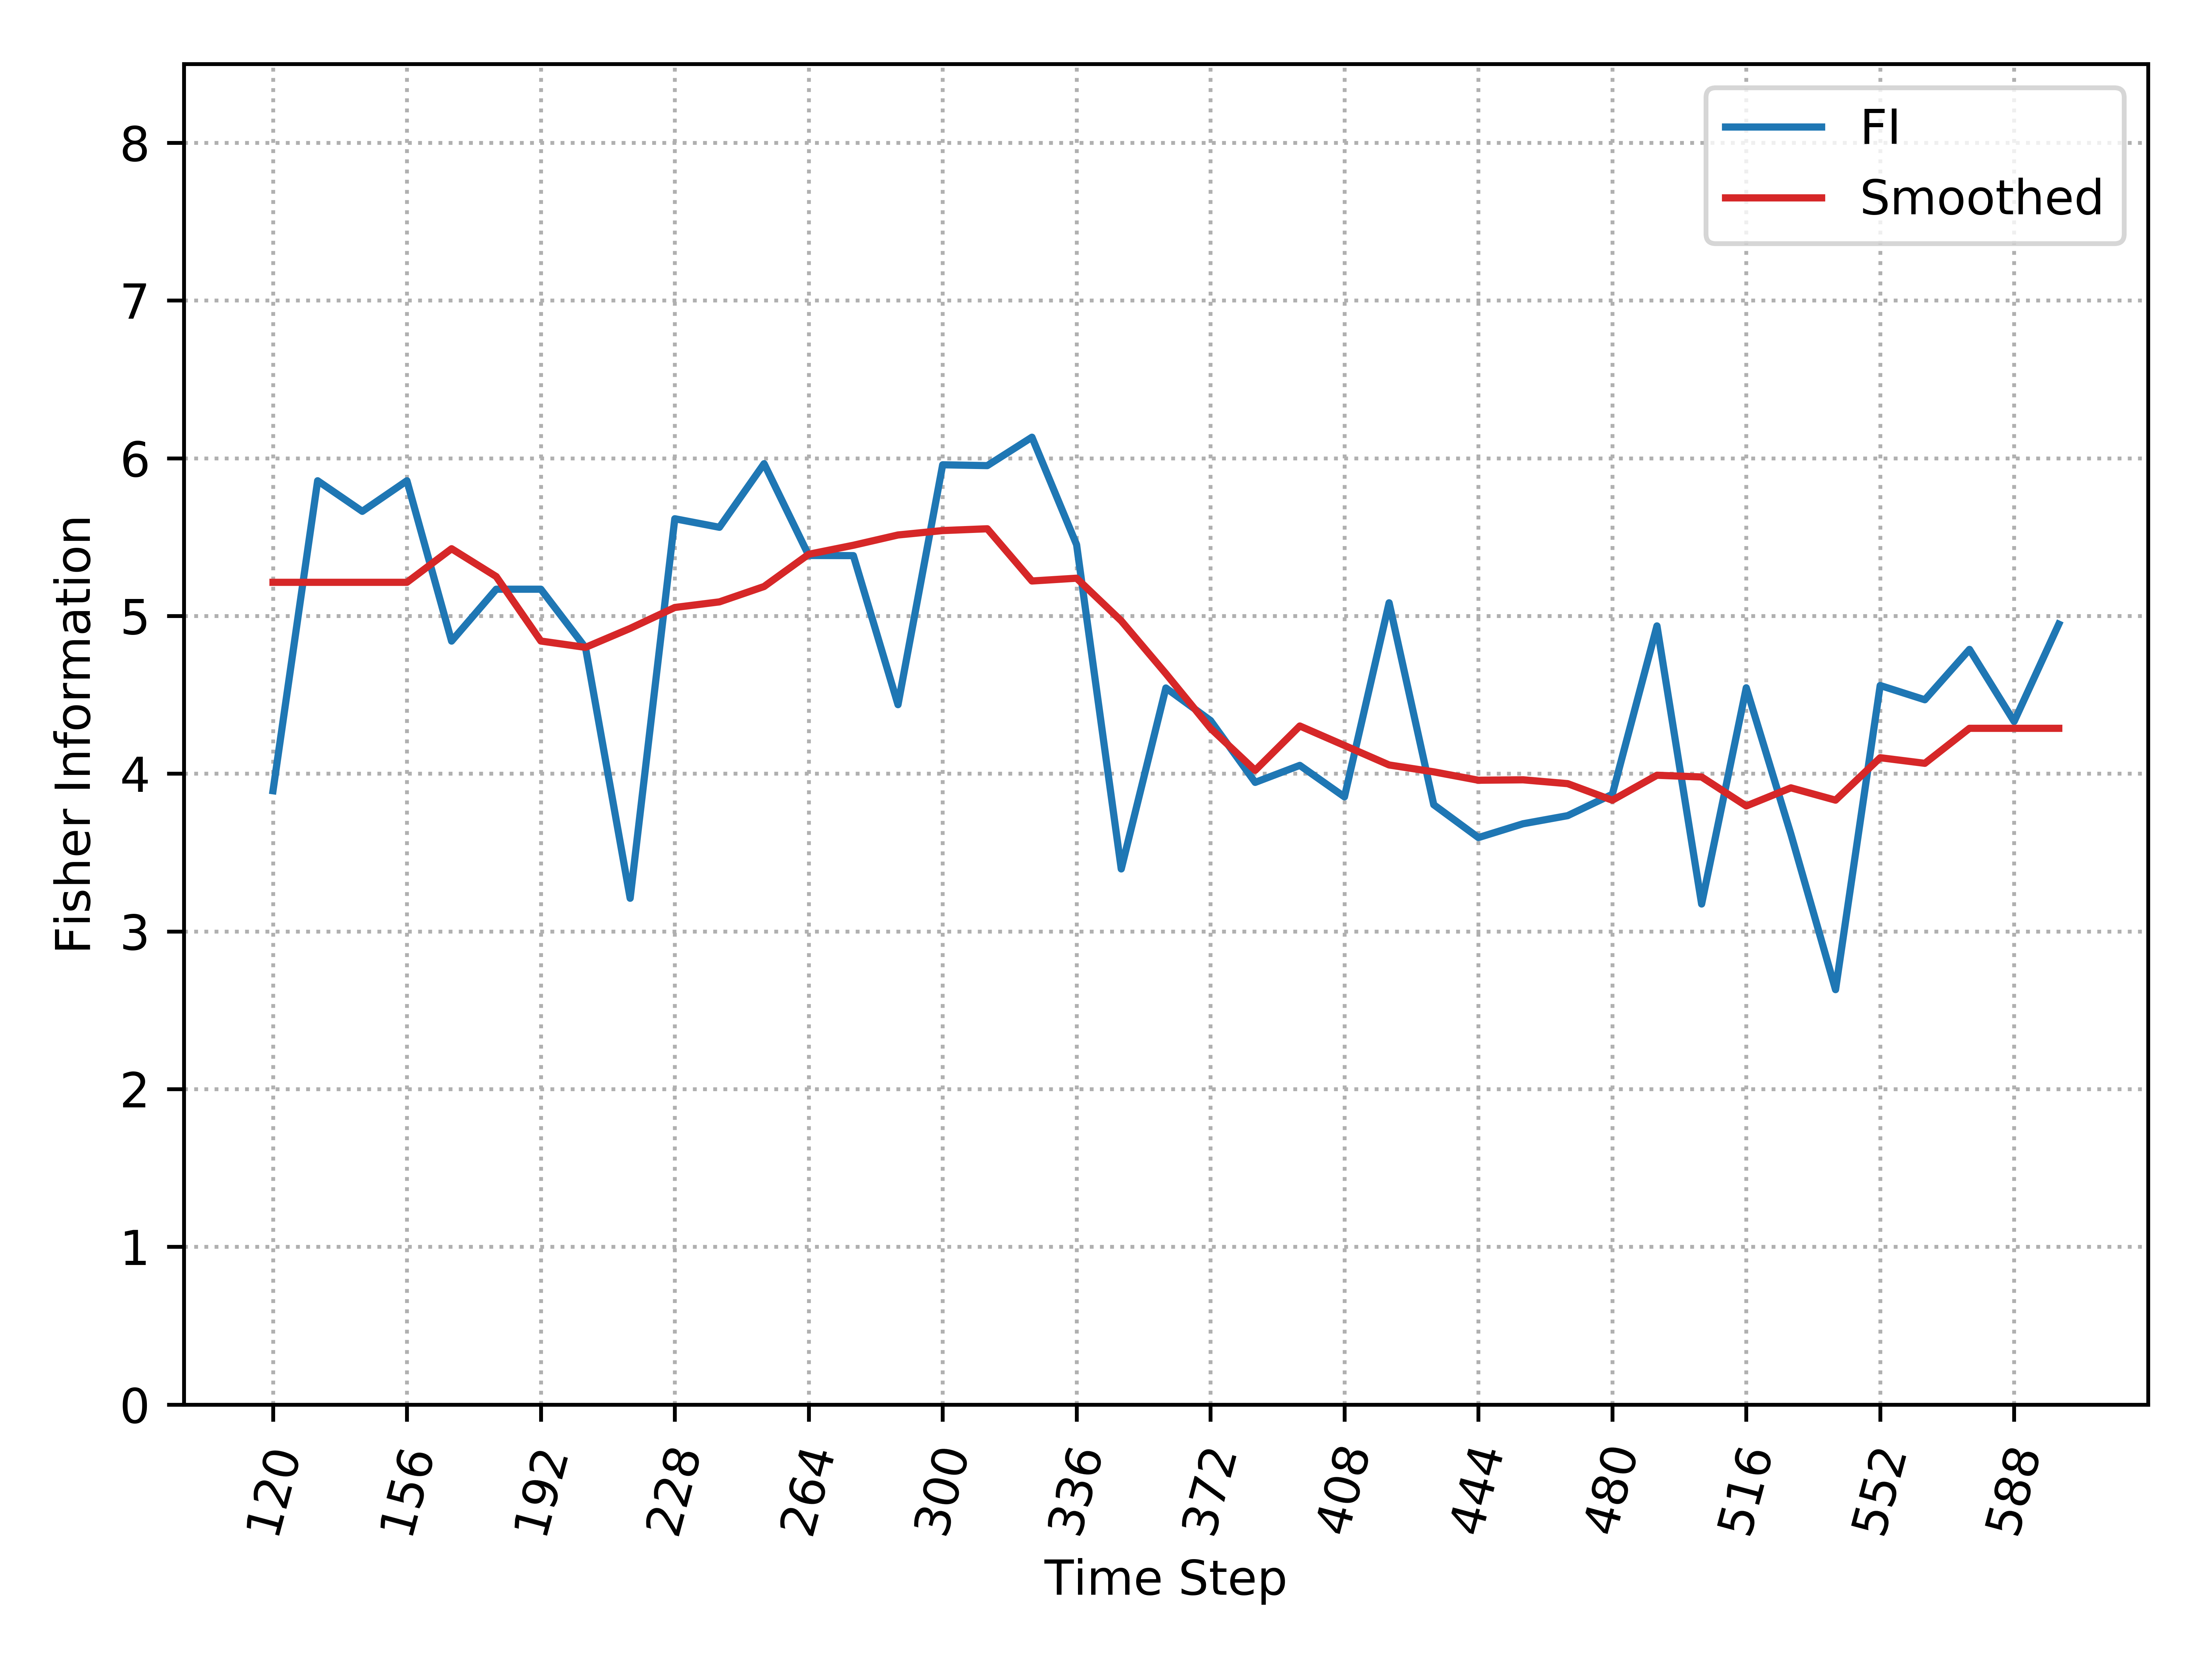

Source data for this figure (header and first rows):
, Time_Step, FI, Smooth_FI
0, 120, 3.892, 5.213
1, 132, 5.857, 5.213
2, 144, 5.663, 5.213
3, 156, 5.857, 5.213
4, 168, 4.841, 5.426
5, 180, 5.17, 5.25
6, 192, 5.17, 4.841
7, 204, 4.799, 4.801
8, 216, 3.21, 4.921
9, 228, 5.616, 5.054
10, 240, 5.562, 5.089
11, 252, 5.965, 5.187
12, 264, 5.383, 5.391
13, 276, 5.383, 5.448
14, 288, 4.437, 5.513
15, 300, 5.959, 5.541
16, 312, 5.953, 5.553
17, 324, 6.133, 5.222
18, 336, 5.452, 5.239
19, 348, 3.396, 4.969
20, 360, 4.543, 4.634
21, 372, 4.337, 4.288
22, 384, 3.945, 4.021
23, 396, 4.053, 4.302
24, 408, 3.853, 4.179
25, 420, 5.083, 4.055
26, 432, 3.803, 4.012
27, 444, 3.595, 3.958
28, 456, 3.682, 3.961
29, 468, 3.734, 3.937
30, 480, 3.869, 3.832
31, 492, 4.937, 3.99
32, 504, 3.174, 3.979
33, 516, 4.544, 3.795
34, 528, 3.616, 3.91
35, 540, 2.631, 3.832
36, 552, 4.559, 4.101
37, 564, 4.469, 4.066
38, 576, 4.788, 4.288
39, 588, 4.331, 4.288
40, 600, 4.948, 4.288
